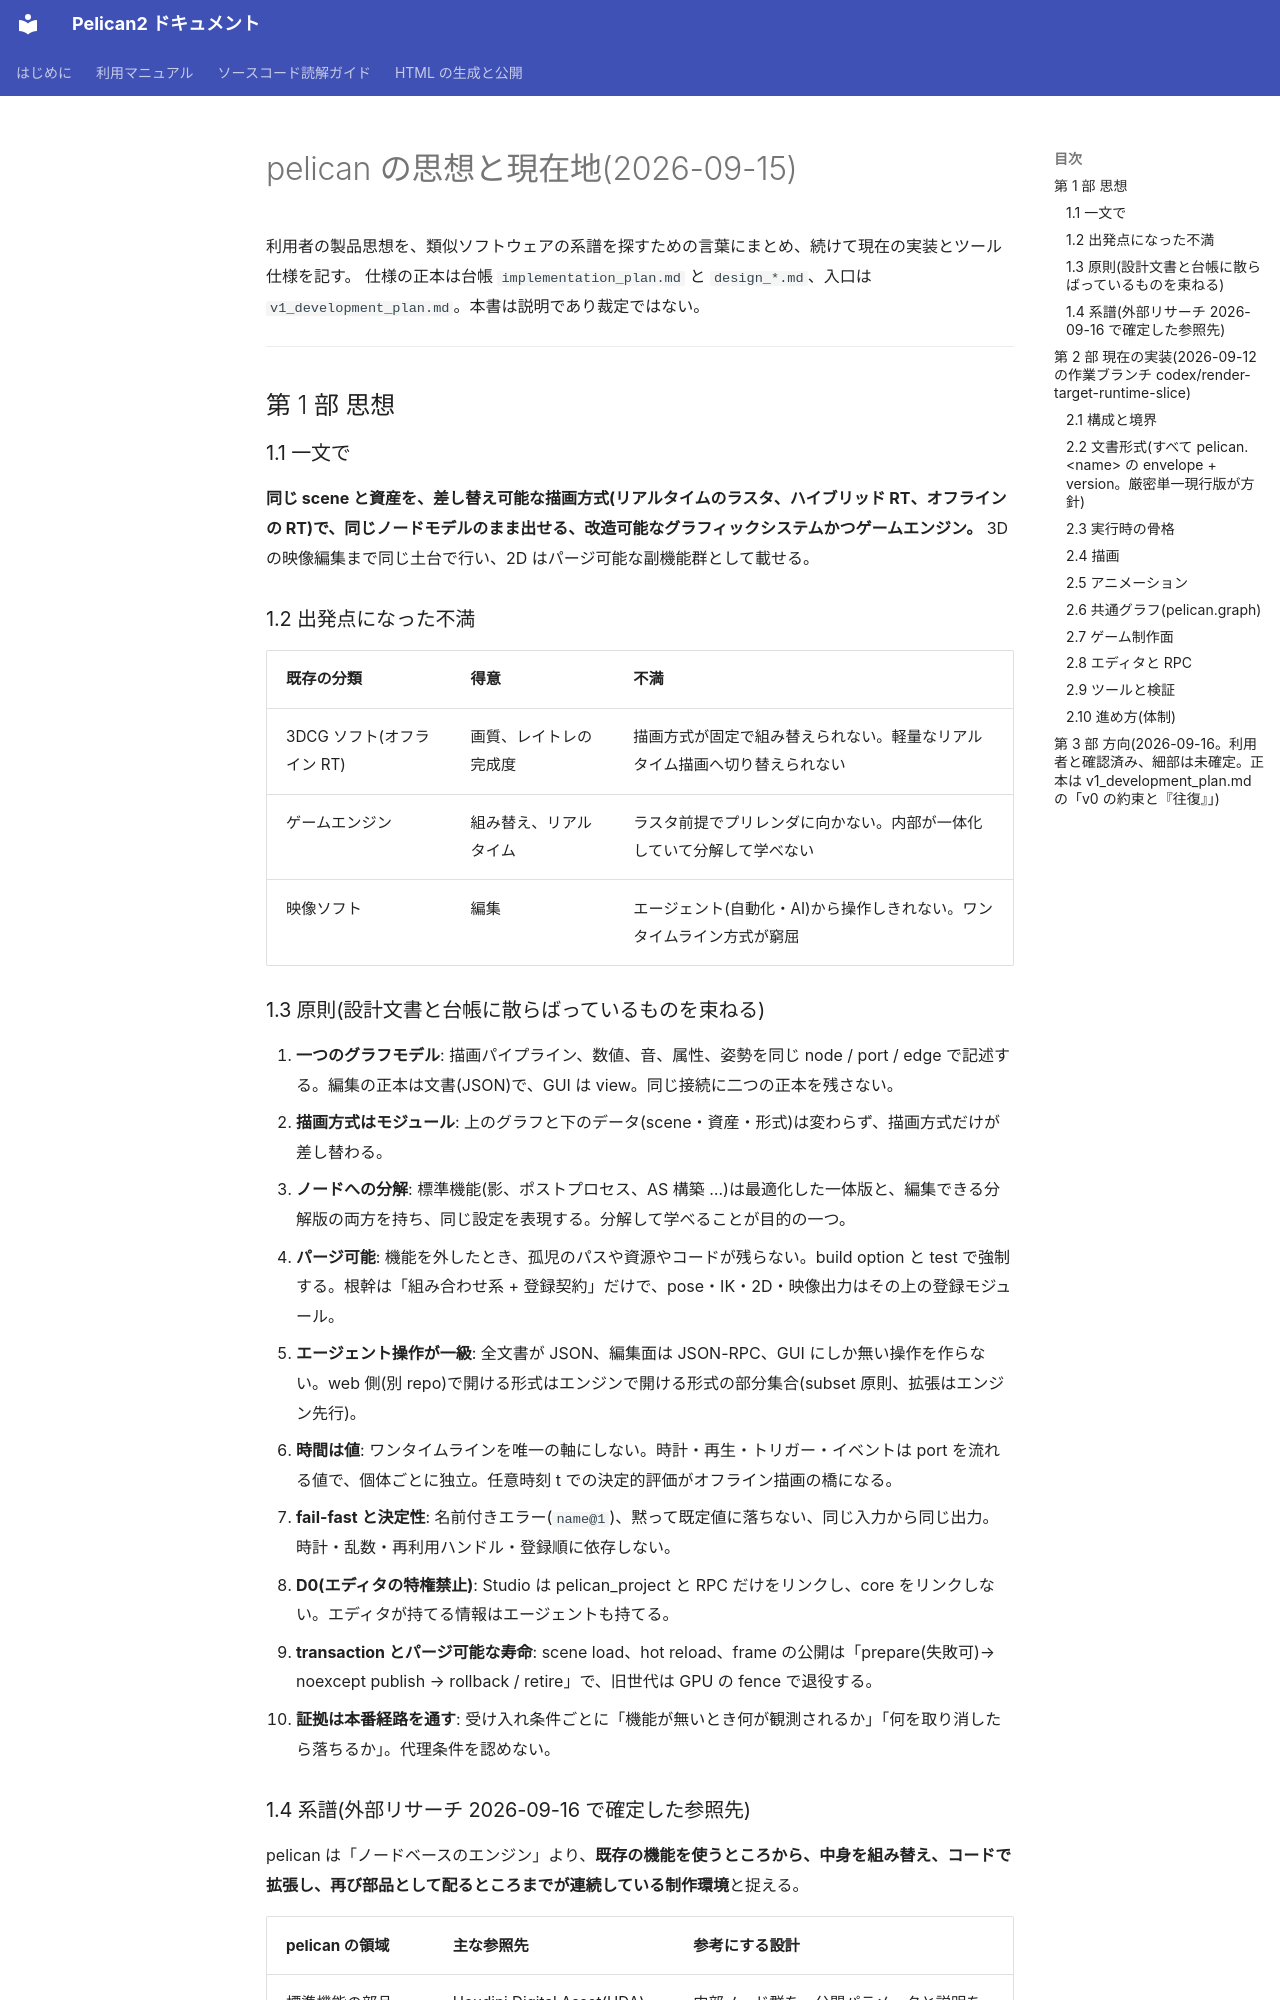

repository: pelican-games/peligraph · page: pelican_vision.html · generator: mkdocs

# pelican の思想と現在地(2026-09-15)

利用者の製品思想を、類似ソフトウェアの系譜を探すための言葉にまとめ、続けて現在の実装とツール仕様を記す。
仕様の正本は台帳 `implementation_plan.md` と `design_*.md`、入口は `v1_development_plan.md`。本書は説明であり裁定ではない。

---

## 第 1 部 思想

### 1.1 一文で

**同じ scene と資産を、差し替え可能な描画方式(リアルタイムのラスタ、ハイブリッド RT、オフラインの RT)で、同じノードモデルのまま出せる、改造可能なグラフィックシステムかつゲームエンジン。**
3D の映像編集まで同じ土台で行い、2D はパージ可能な副機能群として載せる。

### 1.2 出発点になった不満

| 既存の分類 | 得意 | 不満 |
|---|---|---|
| 3DCG ソフト(オフライン RT) | 画質、レイトレの完成度 | 描画方式が固定で組み替えられない。軽量なリアルタイム描画へ切り替えられない |
| ゲームエンジン | 組み替え、リアルタイム | ラスタ前提でプリレンダに向かない。内部が一体化していて分解して学べない |
| 映像ソフト | 編集 | エージェント(自動化・AI)から操作しきれない。ワンタイムライン方式が窮屈 |

### 1.3 原則(設計文書と台帳に散らばっているものを束ねる)

1. **一つのグラフモデル**: 描画パイプライン、数値、音、属性、姿勢を同じ node / port / edge で記述する。編集の正本は文書(JSON)で、GUI は view。同じ接続に二つの正本を残さない。
2. **描画方式はモジュール**: 上のグラフと下のデータ(scene・資産・形式)は変わらず、描画方式だけが差し替わる。
3. **ノードへの分解**: 標準機能(影、ポストプロセス、AS 構築 …)は最適化した一体版と、編集できる分解版の両方を持ち、同じ設定を表現する。分解して学べることが目的の一つ。
4. **パージ可能**: 機能を外したとき、孤児のパスや資源やコードが残らない。build option と test で強制する。根幹は「組み合わせ系 + 登録契約」だけで、pose・IK・2D・映像出力はその上の登録モジュール。
5. **エージェント操作が一級**: 全文書が JSON、編集面は JSON-RPC、GUI にしか無い操作を作らない。web 側(別 repo)で開ける形式はエンジンで開ける形式の部分集合(subset 原則、拡張はエンジン先行)。
6. **時間は値**: ワンタイムラインを唯一の軸にしない。時計・再生・トリガー・イベントは port を流れる値で、個体ごとに独立。任意時刻 t での決定的評価がオフライン描画の橋になる。
7. **fail-fast と決定性**: 名前付きエラー(`name@1`)、黙って既定値に落ちない、同じ入力から同じ出力。時計・乱数・再利用ハンドル・登録順に依存しない。
8. **D0(エディタの特権禁止)**: Studio は pelican_project と RPC だけをリンクし、core をリンクしない。エディタが持てる情報はエージェントも持てる。
9. **transaction とパージ可能な寿命**: scene load、hot reload、frame の公開は「prepare(失敗可)→ noexcept publish → rollback / retire」で、旧世代は GPU の fence で退役する。
10. **証拠は本番経路を通す**: 受け入れ条件ごとに「機能が無いとき何が観測されるか」「何を取り消したら落ちるか」。代理条件を認めない。

### 1.4 系譜(外部リサーチ 2026-09-16 で確定した参照先)

pelican は「ノードベースのエンジン」より、**既存の機能を使うところから、中身を組み替え、コードで拡張し、再び部品として配るところまでが連続している制作環境**と捉える。

| pelican の領域 | 主な参照先 | 参考にする設計 |
|---|---|---|
| 標準機能の部品化・内部展開・再利用 | Houdini Digital Asset(HDA) | 内部ノード群を、公開パラメータと説明を持つ一つの道具として扱う。parameter promotion。編集許可と定義への復帰 |
| 数値・曲線・信号によるパラメータ制御 | TouchDesigner の Parameter Mode / Component Time | 値の供給元を切り替える操作を parameter 自体に持たせる。部品ごとに独立した時計 |
| シーン・画像・自動化をまたぐグラフ | Gaffer の Box / Reference / Context | 部品を参照して再利用し、「どの時刻・対象・条件で評価した値か」を扱う |
| 描画パスをコードで作り、グラフで組む | NVIDIA Falcor / Mogwai | パスの資源契約(`reflect`)と実行(`execute`)を分け、描画方式の開発を利用者のワークフローにする |
| 同じ論理機能を異なる描画実装へ落とす | MaterialX / Hydra | ノードの定義と実装の分離、scene 表現とレンダラ向け変換の分離 |
| 状態を持つ処理と時間 | Blender Simulation Zone | 前状態を受け取る領域と、出力・キャッシュ・ベイクの境界を明示 |
| 拡張の登録と発見 | VS Code の extension manifest / contribution point、vvvv のノード説明 | 読み込む前に宣言で判断できる。コード側の説明をノードブラウザへ反映 |

参考にしないもの: ワンタイムラインを唯一の軸にする方式、GUI にしか無い操作、プラグイン = DLL という前提。

---

## 第 2 部 現在の実装(2026-09-12 の作業ブランチ `codex/render-target-runtime-slice`)
